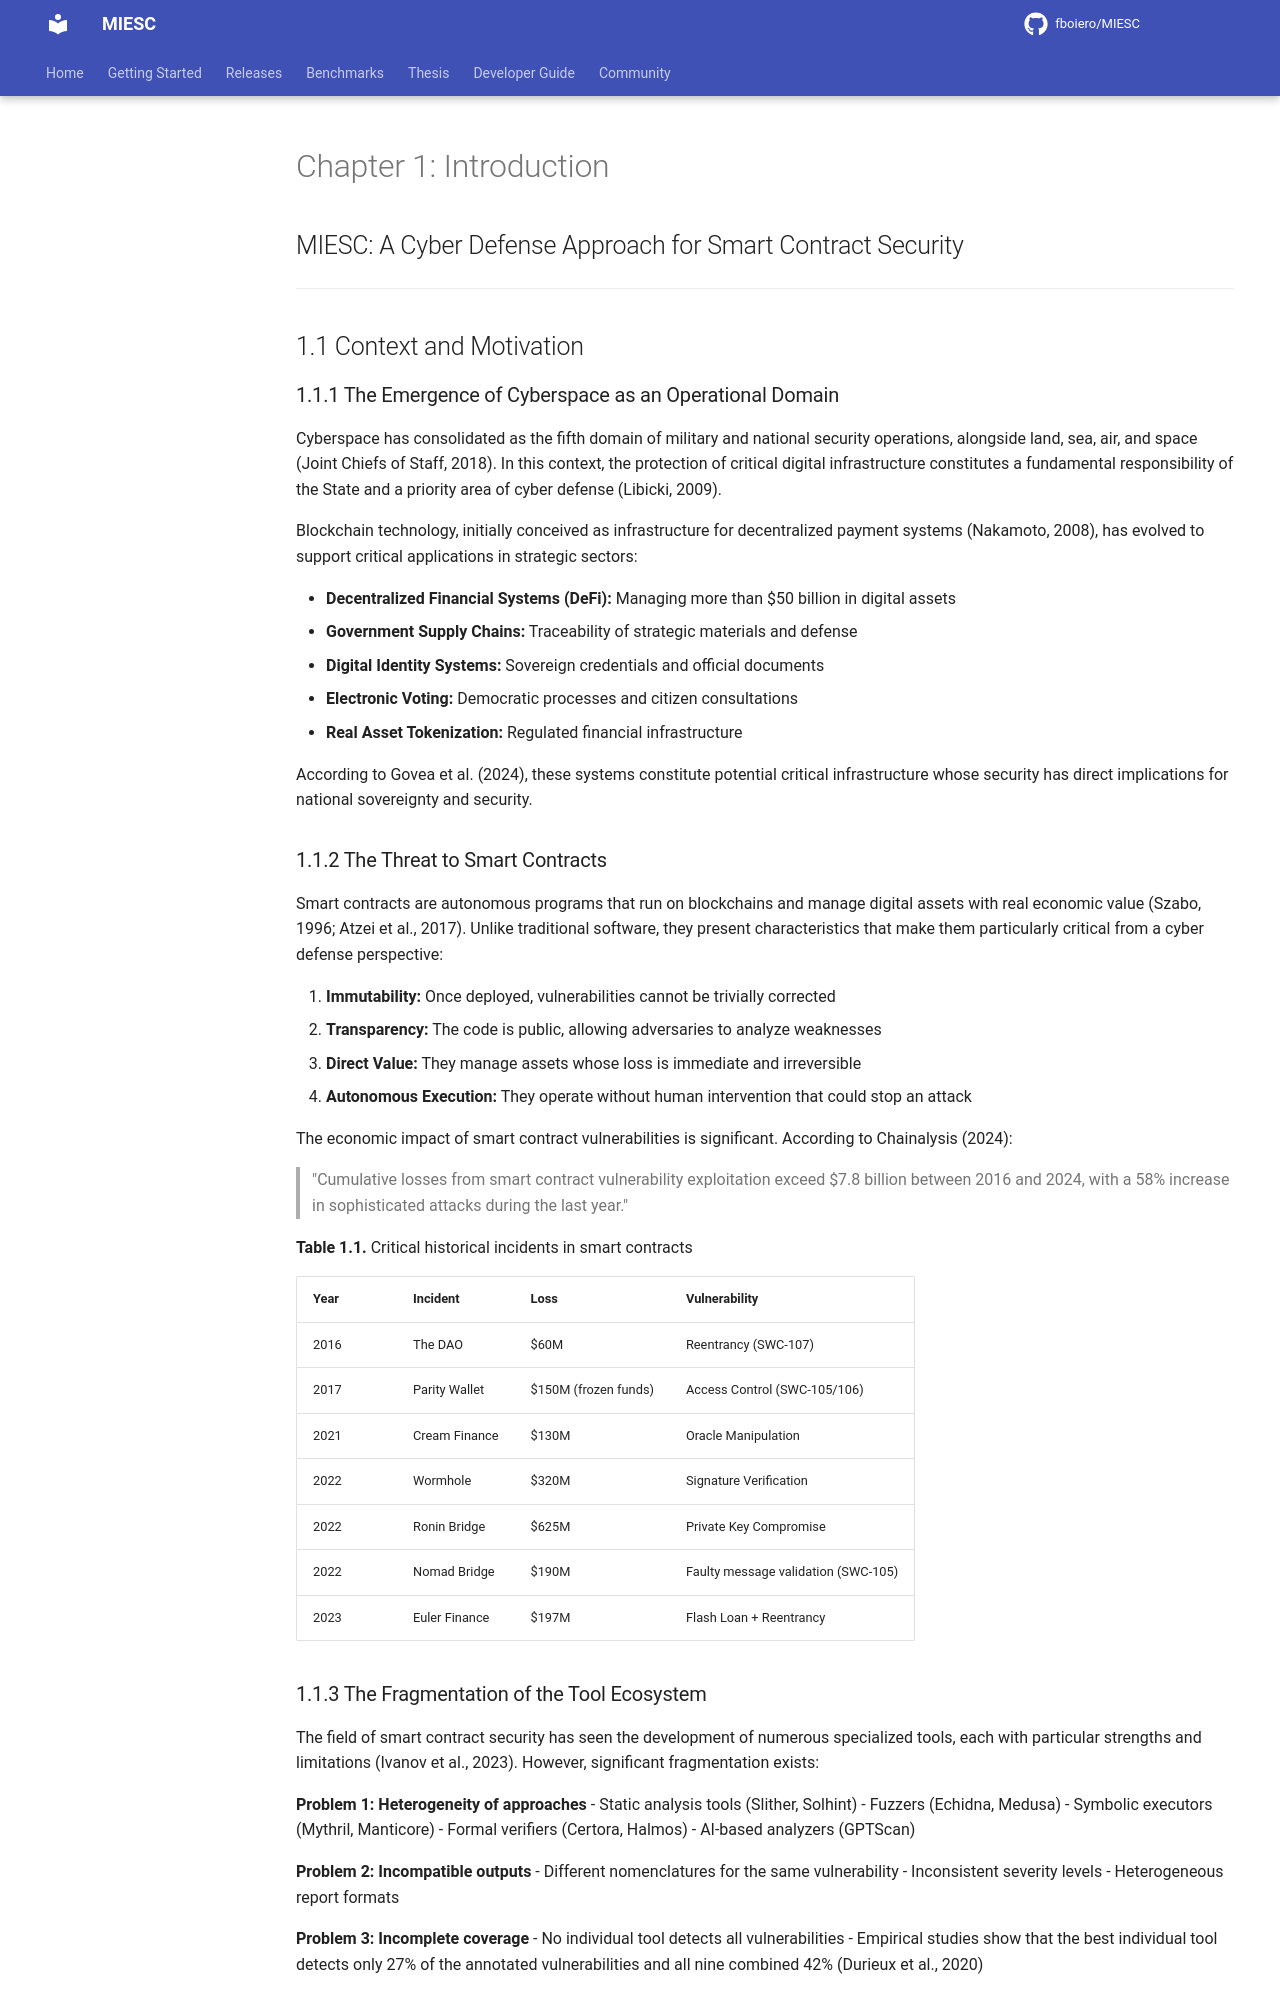

repository: fboiero/MIESC · page: tesis/en/CHAPTER_INTRODUCTION/index.html · generator: jekyll

# Chapter 1: Introduction

## MIESC: A Cyber Defense Approach for Smart Contract Security

---

## 1.1 Context and Motivation

### 1.1.1 The Emergence of Cyberspace as an Operational Domain

Cyberspace has consolidated as the fifth domain of military and national security operations, alongside land, sea, air, and space (Joint Chiefs of Staff, 2018). In this context, the protection of critical digital infrastructure constitutes a fundamental responsibility of the State and a priority area of cyber defense (Libicki, 2009).

Blockchain technology, initially conceived as infrastructure for decentralized payment systems (Nakamoto, 2008), has evolved to support critical applications in strategic sectors:

- **Decentralized Financial Systems (DeFi):** Managing more than $50 billion in digital assets
- **Government Supply Chains:** Traceability of strategic materials and defense
- **Digital Identity Systems:** Sovereign credentials and official documents
- **Electronic Voting:** Democratic processes and citizen consultations
- **Real Asset Tokenization:** Regulated financial infrastructure

According to Govea et al. (2024), these systems constitute potential critical infrastructure whose security has direct implications for national sovereignty and security.

### 1.1.2 The Threat to Smart Contracts

Smart contracts are autonomous programs that run on blockchains and manage digital assets with real economic value (Szabo, 1996; Atzei et al., 2017). Unlike traditional software, they present characteristics that make them particularly critical from a cyber defense perspective:

1. **Immutability:** Once deployed, vulnerabilities cannot be trivially corrected
2. **Transparency:** The code is public, allowing adversaries to analyze weaknesses
3. **Direct Value:** They manage assets whose loss is immediate and irreversible
4. **Autonomous Execution:** They operate without human intervention that could stop an attack

The economic impact of smart contract vulnerabilities is significant. According to Chainalysis (2024):

> "Cumulative losses from smart contract vulnerability exploitation exceed $7.8 billion between 2016 and 2024, with a 58% increase in sophisticated attacks during the last year."

**Table 1.1.** Critical historical incidents in smart contracts

| Year | Incident | Loss | Vulnerability |
|------|----------|------|---------------|
| 2016 | The DAO | $60M | Reentrancy (SWC-107) |
| 2017 | Parity Wallet | $150M (frozen funds) | Access Control (SWC-105/106) |
| 2021 | Cream Finance | $130M | Oracle Manipulation |
| 2022 | Wormhole | $320M | Signature Verification |
| 2022 | Ronin Bridge | $625M | Private Key Compromise |
| 2022 | Nomad Bridge | $190M | Faulty message validation (SWC-105) |
| 2023 | Euler Finance | $197M | Flash Loan + Reentrancy |
